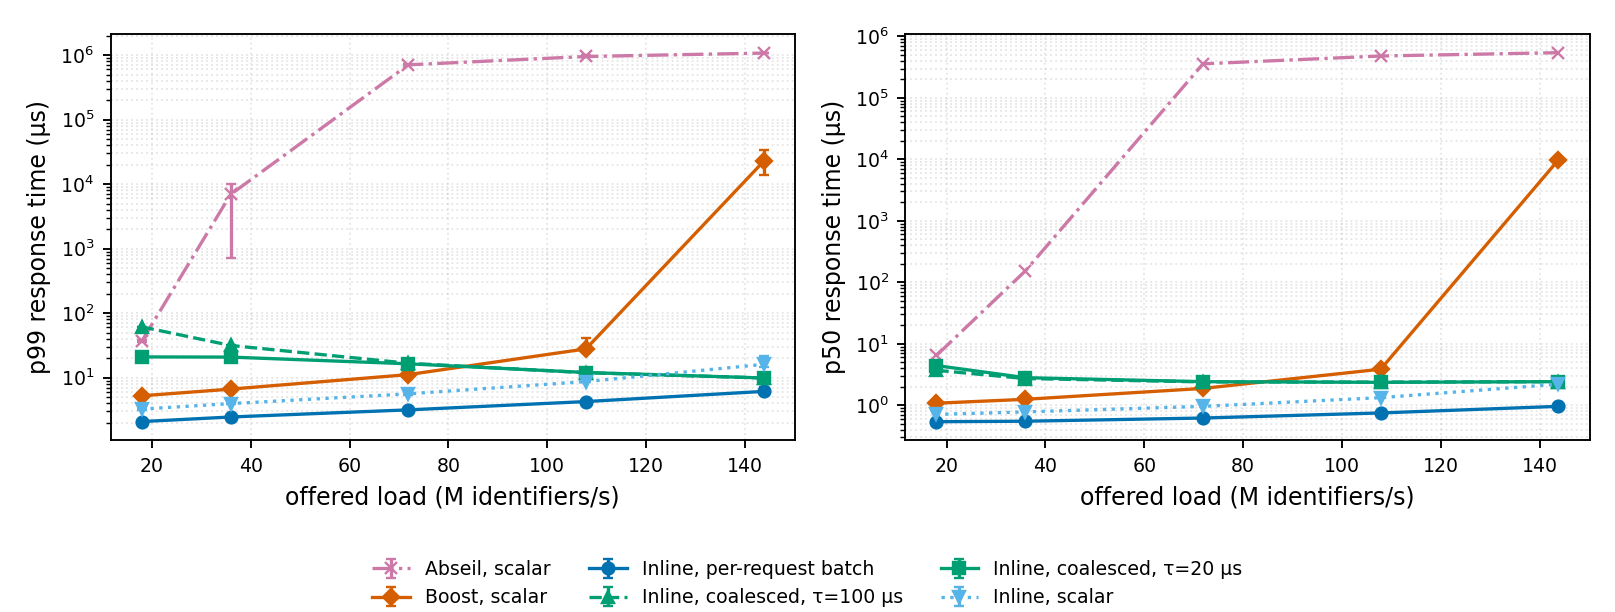

The data file committed next to this chart (first rows):
config, rep, engine, lambda_req_s, tau_us, offered_ids_s, util, p50_us, p95_us, p99_us, p999_us, mean_us, ids_per_s_closed, ids_per_s_closed_req, svc_p50_us, svc_p99_us, svc_max_us, svc_over100us, svc_samples, timer_ns, requests, mean_k, horizon_us
batch-retrieval, 0, inline-batch, 100000, 0, 17988777, 0.066, 0.54, 1.71, 2.07, 3.72, 0.70, 264352131, 264352131, 0.50, 1.88, 44.42, 0, 300000, 0, 300000, 179.9, 3001438
batch-retrieval, 0, inline-batch, 200000, 0, 35977554, 0.133, 0.54, 1.79, 2.42, 7.24, 0.75, 264352131, 264352131, 0.50, 1.88, 24.04, 0, 300000, 0, 300000, 179.9, 1499861
batch-retrieval, 0, inline-batch, 400000, 0, 71955108, 0.264, 0.62, 2.04, 3.05, 9.01, 0.85, 264352131, 264352131, 0.50, 1.88, 37.79, 0, 300000, 0, 300000, 179.9, 749298
batch-retrieval, 0, inline-batch, 600000, 0, 107932662, 0.395, 0.75, 2.56, 4.12, 12.31, 1.02, 264352131, 264352131, 0.50, 1.88, 45.67, 0, 300000, 0, 300000, 179.9, 499368
batch-retrieval, 0, inline-batch, 800000, 0, 143910216, 0.530, 0.95, 3.40, 5.96, 32.99, 1.33, 264352131, 264352131, 0.50, 1.88, 57.33, 0, 300000, 0, 300000, 179.9, 374110
batch-retrieval, 0, inline-coalesce, 100000, 20, 17988777, 0.061, 4.39, 20.67, 20.92, 21.70, 7.77, 292037519, 262955852, 1.12, 2.42, 42.58, 0, 155211, 0, 300000, 179.9, 3001438
batch-retrieval, 0, inline-coalesce, 100000, 100, 17988777, 0.061, 3.66, 39.13, 61.50, 90.91, 10.43, 292037519, 262955852, 1.29, 2.50, 48.83, 0, 129495, 0, 300000, 179.9, 2999722
batch-retrieval, 0, inline-coalesce, 200000, 20, 35977554, 0.123, 2.82, 18.83, 20.79, 21.42, 5.56, 292037519, 262955852, 1.29, 2.54, 19.96, 0, 135214, 0, 300000, 179.9, 1498596
batch-retrieval, 0, inline-coalesce, 200000, 100, 35977554, 0.122, 2.71, 20.16, 31.39, 45.20, 5.95, 292037519, 262955852, 1.29, 2.54, 27.21, 0, 129431, 0, 300000, 179.9, 1498100
batch-retrieval, 0, inline-coalesce, 400000, 20, 71955108, 0.244, 2.40, 10.89, 16.34, 20.79, 3.74, 292037519, 262955852, 1.29, 2.50, 40.25, 0, 129693, 0, 300000, 179.9, 748211
batch-retrieval, 0, inline-coalesce, 400000, 100, 71955108, 0.243, 2.39, 10.96, 16.68, 24.57, 3.77, 292037519, 262955852, 1.29, 2.50, 48.29, 0, 129431, 0, 300000, 179.9, 749144
batch-retrieval, 0, inline-coalesce, 600000, 20, 107932662, 0.363, 2.33, 7.90, 11.95, 17.52, 3.10, 292037519, 262955852, 1.29, 2.50, 45.12, 0, 129443, 0, 300000, 179.9, 498715
batch-retrieval, 0, inline-coalesce, 600000, 100, 107932662, 0.366, 2.35, 7.92, 12.02, 18.02, 3.13, 292037519, 262955852, 1.29, 2.54, 43.62, 0, 129431, 0, 300000, 179.9, 499006
batch-retrieval, 0, inline-coalesce, 800000, 20, 143910216, 0.489, 2.42, 6.43, 9.52, 14.36, 2.89, 292037519, 262955852, 1.33, 2.54, 36.42, 0, 129431, 0, 300000, 179.9, 374449
batch-retrieval, 0, inline-coalesce, 800000, 100, 143910216, 0.488, 2.42, 6.51, 9.86, 15.49, 2.91, 292037519, 262955852, 1.33, 2.54, 24.50, 0, 129431, 0, 300000, 179.9, 375647
batch-retrieval, 0, inline-sync, 100000, 0, 17988777, 0.092, 0.71, 2.61, 3.34, 9.71, 1.14, 198683201, 198683201, 0.67, 2.88, 839.2, 2, 300000, 0, 300000, 179.9, 3001437
batch-retrieval, 0, inline-sync, 200000, 0, 35977554, 0.181, 0.78, 2.71, 3.92, 8.92, 1.08, 198683201, 198683201, 0.67, 2.79, 36.67, 0, 300000, 0, 300000, 179.9, 1499861
batch-retrieval, 0, inline-sync, 400000, 0, 71955108, 0.359, 0.96, 3.50, 5.60, 12.88, 1.35, 198683201, 198683201, 0.62, 2.75, 35.88, 0, 300000, 0, 300000, 179.9, 749298
batch-retrieval, 0, inline-sync, 600000, 0, 107932662, 0.538, 1.33, 4.97, 8.41, 16.87, 1.82, 198683201, 198683201, 0.62, 2.75, 41.88, 0, 300000, 0, 300000, 179.9, 499369
batch-retrieval, 0, inline-sync, 800000, 0, 143910216, 0.764, 2.61, 11.81, 21.78, 132.5, 4.14, 198683201, 198683201, 0.67, 2.96, 32.38, 0, 300000, 0, 300000, 179.9, 374113
batch-retrieval, 0, boost, 100000, 0, 17988777, 0.136, 1.10, 3.91, 5.29, 9.06, 1.54, 131484279, 131484279, 0.96, 4.04, 60.46, 0, 300000, 0, 300000, 179.9, 3001438
batch-retrieval, 0, boost, 200000, 0, 35977554, 0.272, 1.29, 4.48, 6.86, 16.67, 1.81, 131484279, 131484279, 0.96, 4.04, 59.62, 0, 300000, 0, 300000, 179.9, 1499861
batch-retrieval, 0, boost, 400000, 0, 71955108, 0.523, 1.88, 6.94, 10.81, 17.02, 2.53, 131484279, 131484279, 0.92, 3.92, 28.50, 0, 300000, 0, 300000, 179.9, 749299
batch-retrieval, 0, boost, 600000, 0, 107932662, 0.784, 3.86, 16.59, 27.38, 46.63, 5.59, 131484279, 131484279, 0.92, 3.88, 38.88, 0, 300000, 0, 300000, 179.9, 499373
batch-retrieval, 0, boost, 800000, 0, 143910216, 1.000, 13189, 22019, 22542, 22771, 12555, 131484279, 131484279, 0.96, 3.96, 33.67, 0, 300000, 0, 300000, 179.9, 396870
batch-retrieval, 0, abseil, 100000, 0, 17988777, 0.486, 6.47, 24.07, 36.62, 57.02, 8.80, 36692785, 36692785, 3.46, 14.83, 81.54, 0, 300000, 0, 300000, 179.9, 3001438
batch-retrieval, 0, abseil, 200000, 0, 35977554, 0.981, 274.3, 8893, 9524, 9824, 1811, 36692785, 36692785, 3.50, 15.46, 61.58, 0, 300000, 0, 300000, 179.9, 1508683
batch-retrieval, 0, abseil, 400000, 0, 71955108, 1.000, 357550, 668823, 695936, 702485, 354952, 36692785, 36692785, 3.42, 14.67, 60.25, 0, 300000, 0, 300000, 179.9, 1452353
batch-retrieval, 0, abseil, 600000, 0, 107932662, 1.000, 485047, 915588, 953683, 962613, 483497, 36692785, 36692785, 3.46, 15.00, 69.67, 0, 300000, 0, 300000, 179.9, 1462784
batch-retrieval, 0, abseil, 800000, 0, 143910216, 1.000, 544888, 1034031, 1077050, 1087002, 545034, 36692785, 36692785, 3.46, 14.96, 60.12, 0, 300000, 0, 300000, 179.9, 1462032
batch-retrieval, 1, inline-batch, 100000, 0, 17953843, 0.066, 0.54, 1.71, 2.08, 5.85, 0.70, 261435649, 261435649, 0.50, 1.92, 42.71, 0, 300000, 0, 300000, 179.5, 2999084
batch-retrieval, 1, inline-batch, 200000, 0, 35907685, 0.133, 0.54, 1.79, 2.45, 7.08, 0.75, 261435649, 261435649, 0.50, 1.92, 39.25, 0, 300000, 0, 300000, 179.5, 1501774
batch-retrieval, 1, inline-batch, 400000, 0, 71815371, 0.266, 0.62, 2.06, 3.16, 9.83, 0.87, 261435649, 261435649, 0.50, 1.92, 25.08, 0, 300000, 0, 300000, 179.5, 749396
batch-retrieval, 1, inline-batch, 600000, 0, 107723056, 0.397, 0.75, 2.59, 4.25, 12.80, 1.03, 261435649, 261435649, 0.50, 1.88, 32.29, 0, 300000, 0, 300000, 179.5, 499258
batch-retrieval, 1, inline-batch, 800000, 0, 143630741, 0.528, 0.93, 3.38, 6.08, 14.62, 1.29, 261435649, 261435649, 0.50, 1.88, 50.33, 0, 300000, 0, 300000, 179.5, 375437
batch-retrieval, 1, inline-coalesce, 100000, 20, 17953843, 0.062, 4.39, 20.67, 20.92, 21.74, 7.79, 289015033, 261932547, 1.12, 2.42, 48.83, 0, 154836, 0, 300000, 179.5, 2999084
batch-retrieval, 1, inline-coalesce, 100000, 100, 17953843, 0.061, 3.70, 39.11, 61.52, 90.44, 10.48, 289015033, 261932547, 1.29, 2.54, 33.75, 0, 129387, 0, 300000, 179.5, 3003549
batch-retrieval, 1, inline-coalesce, 200000, 20, 35907685, 0.122, 2.80, 18.78, 20.79, 21.48, 5.55, 289015033, 261932547, 1.25, 2.50, 22.12, 0, 135035, 0, 300000, 179.5, 1498793
batch-retrieval, 1, inline-coalesce, 200000, 100, 35907685, 0.122, 2.71, 20.27, 31.48, 46.35, 5.94, 289015033, 261932547, 1.33, 2.50, 31.29, 0, 129326, 0, 300000, 179.5, 1497773
batch-retrieval, 1, inline-coalesce, 400000, 20, 71815371, 0.245, 2.41, 10.94, 16.40, 20.80, 3.76, 289015033, 261932547, 1.33, 2.54, 29.21, 0, 129643, 0, 300000, 179.5, 750874
batch-retrieval, 1, inline-coalesce, 400000, 100, 71815371, 0.243, 2.40, 11.01, 16.86, 25.21, 3.79, 289015033, 261932547, 1.29, 2.54, 53.67, 0, 129326, 0, 300000, 179.5, 752389
batch-retrieval, 1, inline-coalesce, 600000, 20, 107723056, 0.366, 2.36, 7.95, 12.03, 17.79, 3.13, 289015033, 261932547, 1.29, 2.54, 32.12, 0, 129342, 0, 300000, 179.5, 499431
batch-retrieval, 1, inline-coalesce, 600000, 100, 107723056, 0.371, 2.38, 7.99, 12.07, 20.03, 3.17, 289015033, 261932547, 1.33, 2.58, 58.75, 0, 129326, 0, 300000, 179.5, 499721
batch-retrieval, 1, inline-coalesce, 800000, 20, 143630741, 0.488, 2.42, 6.59, 10.04, 17.42, 2.94, 289015033, 261932547, 1.33, 2.54, 47.12, 0, 129326, 0, 300000, 179.5, 376065
batch-retrieval, 1, inline-coalesce, 800000, 100, 143630741, 0.491, 2.42, 6.58, 10.09, 16.57, 2.94, 289015033, 261932547, 1.33, 2.54, 47.42, 0, 129326, 0, 300000, 179.5, 375377
batch-retrieval, 1, inline-sync, 100000, 0, 17953843, 0.090, 0.71, 2.54, 3.17, 7.21, 0.97, 199010744, 199010744, 0.62, 2.75, 25.92, 0, 300000, 0, 300000, 179.5, 2999085
batch-retrieval, 1, inline-sync, 200000, 0, 35907685, 0.179, 0.75, 2.67, 3.87, 8.25, 1.07, 199010744, 199010744, 0.62, 2.75, 22.25, 0, 300000, 0, 300000, 179.5, 1501774
batch-retrieval, 1, inline-sync, 400000, 0, 71815371, 0.357, 0.96, 3.46, 5.43, 12.17, 1.33, 199010744, 199010744, 0.62, 2.75, 35.75, 0, 300000, 0, 300000, 179.5, 749396
batch-retrieval, 1, inline-sync, 600000, 0, 107723056, 0.539, 1.33, 5.07, 8.44, 15.89, 1.83, 199010744, 199010744, 0.62, 2.75, 38.25, 0, 300000, 0, 300000, 179.5, 499258
batch-retrieval, 1, inline-sync, 800000, 0, 143630741, 0.720, 2.17, 8.98, 16.04, 33.63, 3.06, 199010744, 199010744, 0.62, 2.79, 56.38, 0, 300000, 0, 300000, 179.5, 375437
batch-retrieval, 1, boost, 100000, 0, 17953843, 0.131, 1.04, 3.75, 5.12, 10.08, 1.48, 136351265, 136351265, 0.92, 3.92, 37.04, 0, 300000, 0, 300000, 179.5, 2999085
batch-retrieval, 1, boost, 200000, 0, 35907685, 0.261, 1.21, 4.23, 6.49, 12.35, 1.70, 136351265, 136351265, 0.92, 3.92, 47.38, 0, 300000, 0, 300000, 179.5, 1501776
batch-retrieval, 1, boost, 400000, 0, 71815371, 0.524, 1.88, 6.94, 10.66, 16.84, 2.53, 136351265, 136351265, 0.96, 3.92, 31.54, 0, 300000, 0, 300000, 179.5, 749397
batch-retrieval, 1, boost, 600000, 0, 107723056, 0.784, 3.83, 16.57, 27.87, 57.75, 5.60, 136351265, 136351265, 0.92, 3.88, 50.92, 0, 300000, 0, 300000, 179.5, 499260
batch-retrieval, 1, boost, 800000, 0, 143630741, 1.000, 6993, 13450, 13936, 14311, 7032, 136351265, 136351265, 0.92, 3.88, 29.50, 0, 300000, 0, 300000, 179.5, 389826
batch-retrieval, 1, abseil, 100000, 0, 17953843, 0.492, 6.62, 24.80, 38.23, 772, 10.46, 36012296, 36012296, 3.46, 15.42, 718.5, 2, 300000, 0, 300000, 179.5, 2999086
batch-retrieval, 1, abseil, 200000, 0, 35907685, 0.985, 444, 9274, 9924, 10063, 3592, 36012296, 36012296, 3.50, 15.58, 744.5, 3, 300000, 0, 300000, 179.5, 1508586
batch-retrieval, 1, abseil, 400000, 0, 71815371, 1.000, 365021, 690665, 718171, 724947, 365502, 36012296, 36012296, 3.46, 15.25, 84.67, 0, 300000, 0, 300000, 179.5, 1475010
batch-retrieval, 1, abseil, 600000, 0, 107723056, 1.000, 475121, 902989, 940656, 949570, 475450, 36012296, 36012296, 3.42, 14.67, 52.79, 0, 300000, 0, 300000, 179.5, 1449925
batch-retrieval, 1, abseil, 800000, 0, 143630741, 1.000, 538347, 1026534, 1070324, 1080570, 539409, 36012296, 36012296, 3.46, 14.92, 61.08, 0, 300000, 0, 300000, 179.5, 1457193
... 90 more rows
